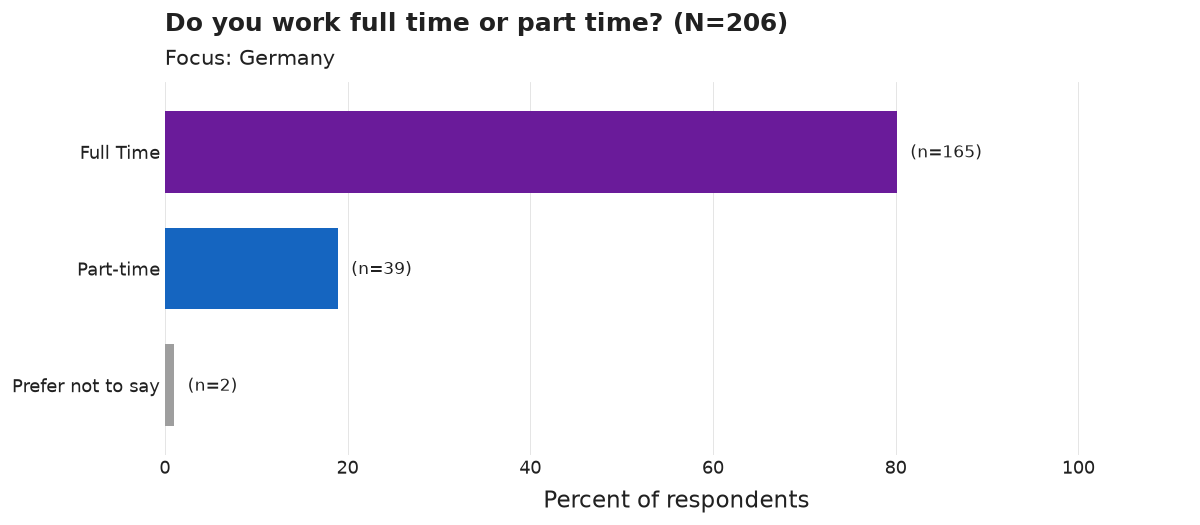

Values plotted in this chart, from the file beside it:
category, n, pct
Full Time, 165, 80.1
Part-time, 39, 18.9
Prefer not to say, 2, 1.0
